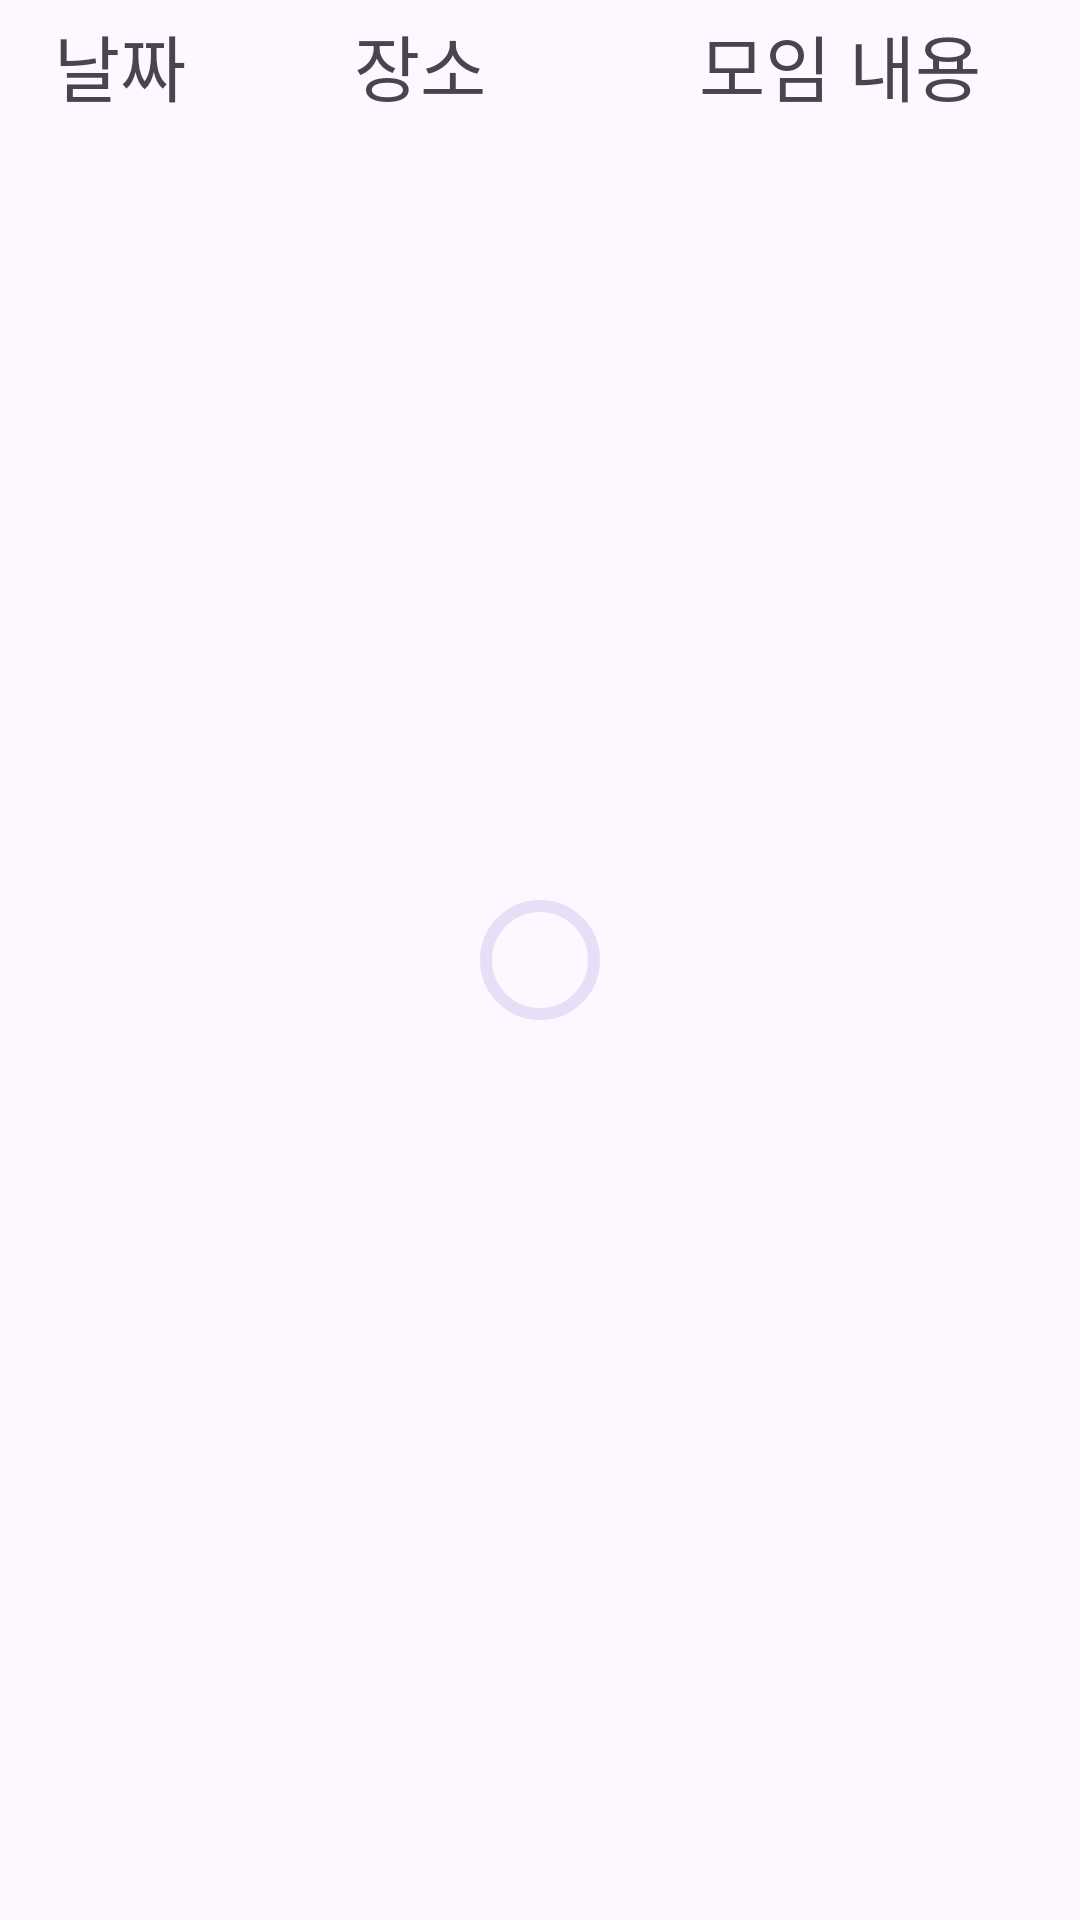

This screen was rendered from an Android layout file. Write that file and the resources it references.
<!-- AndroidManifest.xml: application theme Base.Theme.CupOfCoffee -->
<!-- res/layout/fragment_user_meetings.xml -->
<?xml version="1.0" encoding="utf-8"?>
<androidx.constraintlayout.widget.ConstraintLayout xmlns:android="http://schemas.android.com/apk/res/android"
    xmlns:app="http://schemas.android.com/apk/res-auto"
    android:layout_width="match_parent"
    android:layout_height="match_parent">

    <com.google.android.material.textview.MaterialTextView
        android:id="@+id/tv_date_label"
        android:layout_width="80dp"
        android:layout_height="wrap_content"
        android:padding="4dp"
        android:text="날짜"
        android:gravity="center"
        android:textSize="24dp"
        app:layout_constraintStart_toStartOf="parent"
        app:layout_constraintTop_toTopOf="parent" />

    <com.google.android.material.textview.MaterialTextView
        android:id="@+id/tv_place_label"
        android:layout_width="120dp"
        android:layout_height="wrap_content"
        android:padding="4dp"
        android:text="장소"
        android:textSize="24dp"
        android:gravity="center"
        app:layout_constraintStart_toEndOf="@id/tv_date_label"
        app:layout_constraintTop_toTopOf="parent" />

    <com.google.android.material.textview.MaterialTextView
        android:id="@+id/tv_meeting_content"
        android:layout_width="0dp"
        android:layout_height="wrap_content"
        android:padding="4dp"
        android:text="모임 내용"
        android:gravity="center"
        android:textSize="24dp"
        app:layout_constraintStart_toEndOf="@id/tv_place_label"
        app:layout_constraintEnd_toEndOf="parent"
        app:layout_constraintTop_toTopOf="parent" />

    <androidx.recyclerview.widget.RecyclerView
        android:id="@+id/rv_attended_meetings"
        android:layout_width="0dp"
        android:layout_height="0dp"
        app:layoutManager="androidx.recyclerview.widget.LinearLayoutManager"
        android:layout_marginTop="8dp"
        app:layout_constraintBottom_toBottomOf="parent"
        app:layout_constraintEnd_toEndOf="parent"
        app:layout_constraintStart_toStartOf="parent"
        app:layout_constraintTop_toBottomOf="@id/tv_date_label" />

    <com.google.android.material.progressindicator.CircularProgressIndicator
        android:id="@+id/cpi_loading"
        android:layout_width="wrap_content"
        android:layout_height="wrap_content"
        app:layout_constraintBottom_toBottomOf="parent"
        app:layout_constraintEnd_toEndOf="parent"
        app:layout_constraintStart_toStartOf="parent"
        app:layout_constraintTop_toTopOf="parent" />

</androidx.constraintlayout.widget.ConstraintLayout>
<!-- resources referenced by this layout -->
<resources>
  <style name="Base.Theme.CupOfCoffee" parent="Theme.Material3.DayNight.NoActionBar">
          <item name="android:timePickerStyle">@style/MyTimePickerStyle</item>
          <item name="colorPrimary">@color/primaryColor</item>
          <item name="colorPrimaryVariant">@color/primaryColorVariant</item>
          <item name="colorOnPrimary">@color/onPrimaryColor</item>
          <item name="backgroundColor">@color/backgroundColor</item>
          <item name="colorSurface">@color/surfaceColor</item>
          <item name="colorOnSurface">@color/onSurfaceColor</item>
          <item name="android:windowIsTranslucent">true</item>
      </style>
  <style name="MyTimePickerStyle" parent="android:Widget.Material.Light.TimePicker">
          <item name="android:timePickerMode">spinner</item>
      </style>
  <color name="primaryColor">#75593A</color>
  <color name="primaryColorVariant">#E6C09A</color>
  <color name="onPrimaryColor">#FFFFFF</color>
  <color name="backgroundColor">#FFF8F4</color>
  <color name="surfaceColor">#FFF8F4</color>
  <color name="onSurfaceColor">#1E1B18</color>
</resources>
